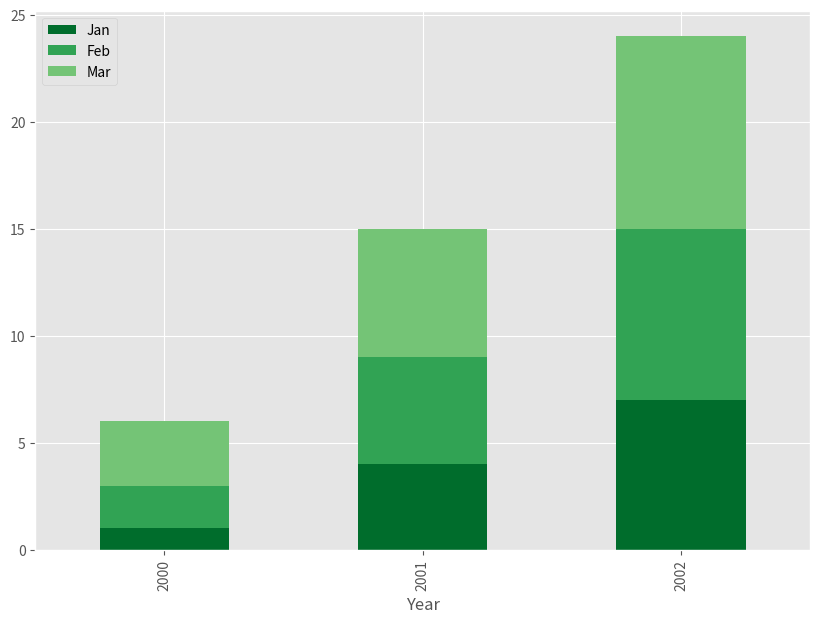

The matplotlib source for this figure:

import pandas as pd
import numpy as np
import matplotlib.pyplot as plt
import matplotlib

matplotlib.style.use('ggplot')


data = [[2000, 2000, 2000, 2001, 2001, 2001, 2002, 2002, 2002],
        ['Jan', 'Feb', 'Mar', 'Jan', 'Feb', 'Mar', 'Jan', 'Feb', 'Mar'],
        [1, 2, 3, 4, 5, 6, 7, 8, 9]]

rows = zip(data[0], data[1], data[2])
headers = ['Year', 'Month', 'Value']
df = pd.DataFrame(rows, columns=headers)

fig, ax = plt.subplots(figsize=(10,7))  

months = df['Month'].drop_duplicates()
margin_bottom = np.zeros(len(df['Year'].drop_duplicates()))
colors = ["#006D2C", "#31A354","#74C476"]

for num, month in enumerate(months):
    values = list(df[df['Month'] == month].loc[:, 'Value'])

    df[df['Month'] == month].plot.bar(x='Year',y='Value', ax=ax, stacked=True, 
                                    bottom = margin_bottom, color=colors[num], label=month)
    margin_bottom += values

plt.show()